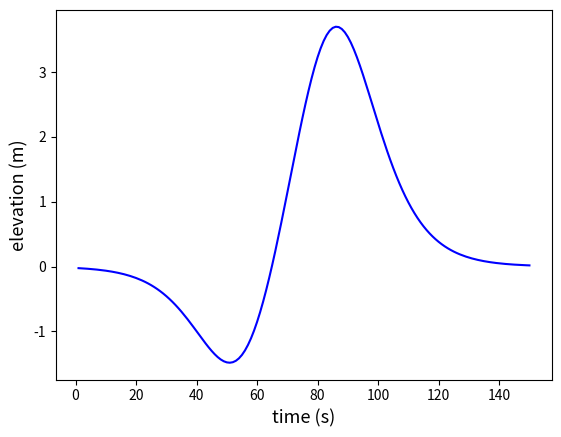

This figure's Python source:
##############################################################################
# [redacted]
# [redacted]
# [redacted]
##############################################################################
import numpy as np
import matplotlib.pyplot as plt

t=np.transpose([np.arange(1,151)])

t1=85;
t2=55;

Amp1=4;
Amp2=2;

T_per1=4*(t1-t2); 
T_per2=4*(t1-t2); 

h_left = 0;


h_LBC = np.zeros(t.shape);

for i in range(t.shape[0]):
    
    arg1 = (2*np.pi/T_per1) * (t[i,0] - t1);
    arg2 = (2*np.pi/T_per2) * (t[i,0] - t2);
    
    h_LBC[i,0] = h_left  +  Amp1*np.power(1/np.cosh(arg1), 2) - Amp2*np.power(1/np.cosh(arg2), 2);
    
fig = plt.figure();
ax1 = fig.add_subplot(1,1,1);
ax1.clear()
ax1.plot(t, h_LBC, 'b-')

ax1.set_xlabel('time (s)', fontsize=13)
ax1.set_ylabel('elevation (m)', fontsize=13)